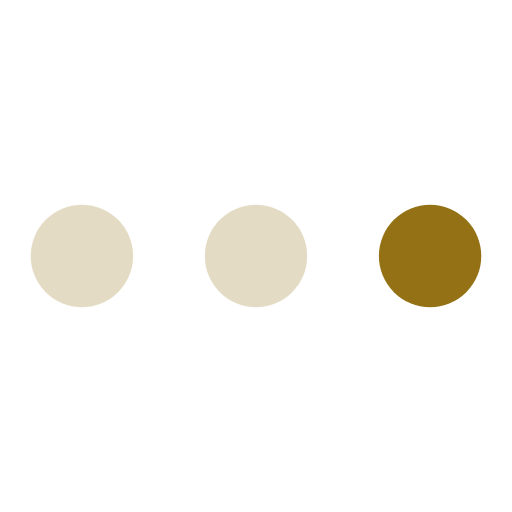
t = 0.00 s
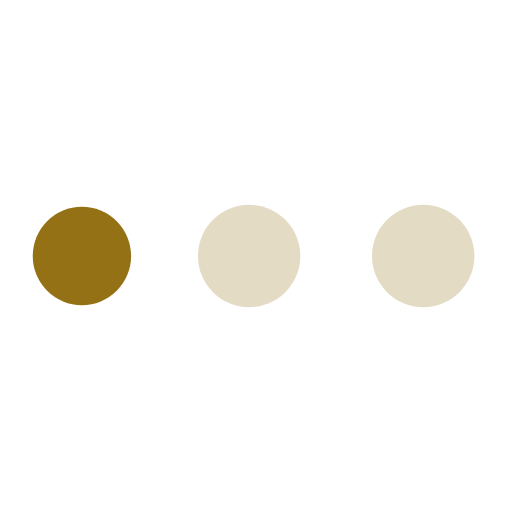
t = 0.19 s
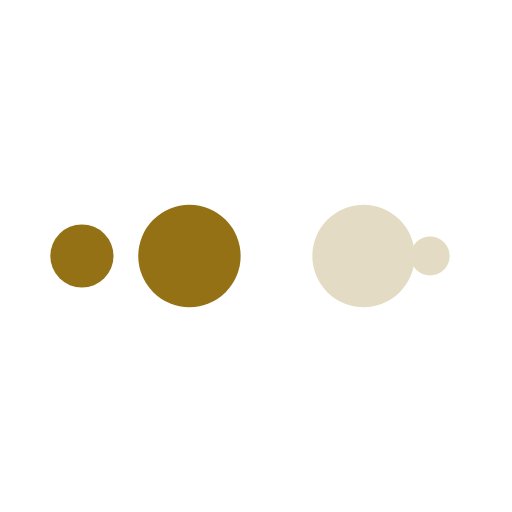
t = 0.31 s
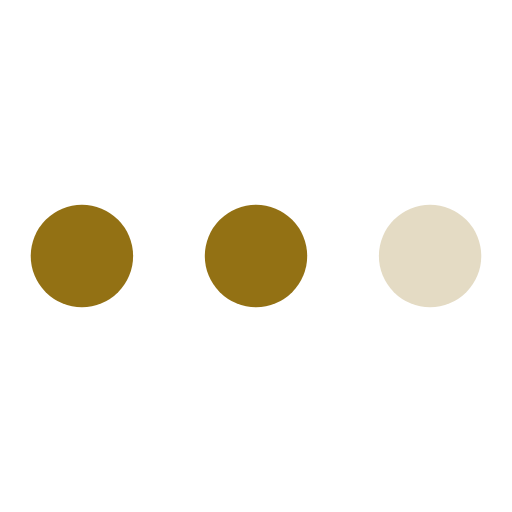
t = 0.50 s
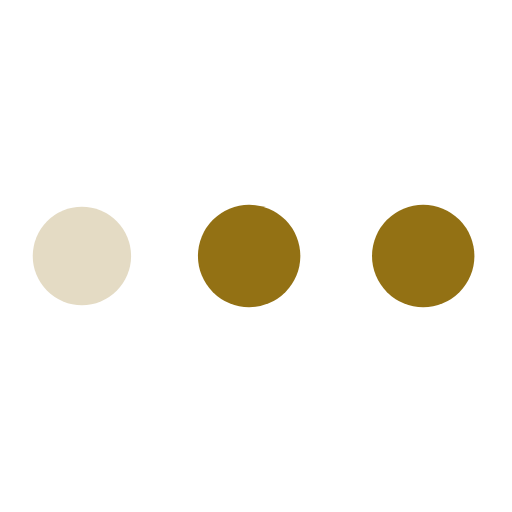
t = 0.69 s
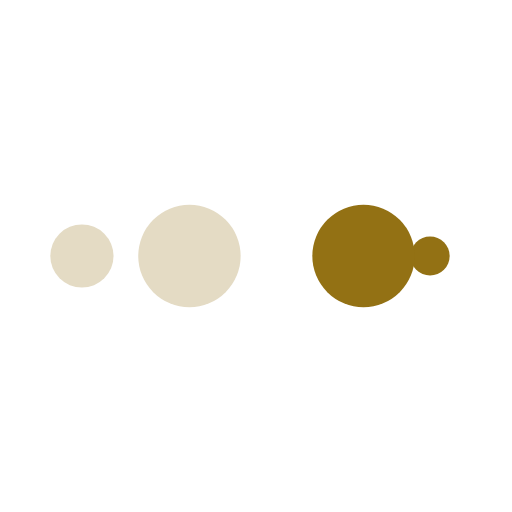
t = 0.81 s

The animated SVG that drew these frames (rendered in a browser with its animation timeline set to each time). Animation: 10 SMIL elements (animate=10); one cycle of 1.00 s, repeats indefinitely.

<?xml version="1.0" encoding="utf-8"?>
<svg xmlns="http://www.w3.org/2000/svg" xmlns:xlink="http://www.w3.org/1999/xlink" style="margin: auto; background: none; display: block; shape-rendering: auto;" width="200px" height="200px" viewBox="0 0 100 100" preserveAspectRatio="xMidYMid">
<circle cx="84" cy="50" r="10" fill="#937114">
    <animate attributeName="r" repeatCount="indefinite" dur="0.25s" calcMode="spline" keyTimes="0;1" values="10;0" keySplines="0 0.5 0.5 1" begin="0s"></animate>
    <animate attributeName="fill" repeatCount="indefinite" dur="1s" calcMode="discrete" keyTimes="0;0.25;0.5;0.75;1" values="#937114;#e4dbc4;#e4dbc4;#937114;#937114" begin="0s"></animate>
</circle><circle cx="16" cy="50" r="10" fill="#937114">
  <animate attributeName="r" repeatCount="indefinite" dur="1s" calcMode="spline" keyTimes="0;0.25;0.5;0.75;1" values="0;0;10;10;10" keySplines="0 0.5 0.5 1;0 0.5 0.5 1;0 0.5 0.5 1;0 0.5 0.5 1" begin="0s"></animate>
  <animate attributeName="cx" repeatCount="indefinite" dur="1s" calcMode="spline" keyTimes="0;0.25;0.5;0.75;1" values="16;16;16;50;84" keySplines="0 0.5 0.5 1;0 0.5 0.5 1;0 0.5 0.5 1;0 0.5 0.5 1" begin="0s"></animate>
</circle><circle cx="50" cy="50" r="10" fill="#937114">
  <animate attributeName="r" repeatCount="indefinite" dur="1s" calcMode="spline" keyTimes="0;0.25;0.5;0.75;1" values="0;0;10;10;10" keySplines="0 0.5 0.5 1;0 0.5 0.5 1;0 0.5 0.5 1;0 0.5 0.5 1" begin="-0.25s"></animate>
  <animate attributeName="cx" repeatCount="indefinite" dur="1s" calcMode="spline" keyTimes="0;0.25;0.5;0.75;1" values="16;16;16;50;84" keySplines="0 0.5 0.5 1;0 0.5 0.5 1;0 0.5 0.5 1;0 0.5 0.5 1" begin="-0.25s"></animate>
</circle><circle cx="84" cy="50" r="10" fill="#e4dbc4">
  <animate attributeName="r" repeatCount="indefinite" dur="1s" calcMode="spline" keyTimes="0;0.25;0.5;0.75;1" values="0;0;10;10;10" keySplines="0 0.5 0.5 1;0 0.5 0.5 1;0 0.5 0.5 1;0 0.5 0.5 1" begin="-0.5s"></animate>
  <animate attributeName="cx" repeatCount="indefinite" dur="1s" calcMode="spline" keyTimes="0;0.25;0.5;0.75;1" values="16;16;16;50;84" keySplines="0 0.5 0.5 1;0 0.5 0.5 1;0 0.5 0.5 1;0 0.5 0.5 1" begin="-0.5s"></animate>
</circle><circle cx="16" cy="50" r="10" fill="#e4dbc4">
  <animate attributeName="r" repeatCount="indefinite" dur="1s" calcMode="spline" keyTimes="0;0.25;0.5;0.75;1" values="0;0;10;10;10" keySplines="0 0.5 0.5 1;0 0.5 0.5 1;0 0.5 0.5 1;0 0.5 0.5 1" begin="-0.75s"></animate>
  <animate attributeName="cx" repeatCount="indefinite" dur="1s" calcMode="spline" keyTimes="0;0.25;0.5;0.75;1" values="16;16;16;50;84" keySplines="0 0.5 0.5 1;0 0.5 0.5 1;0 0.5 0.5 1;0 0.5 0.5 1" begin="-0.75s"></animate>
</circle>
<!-- [ldio] generated by https://loading.io/ --></svg>